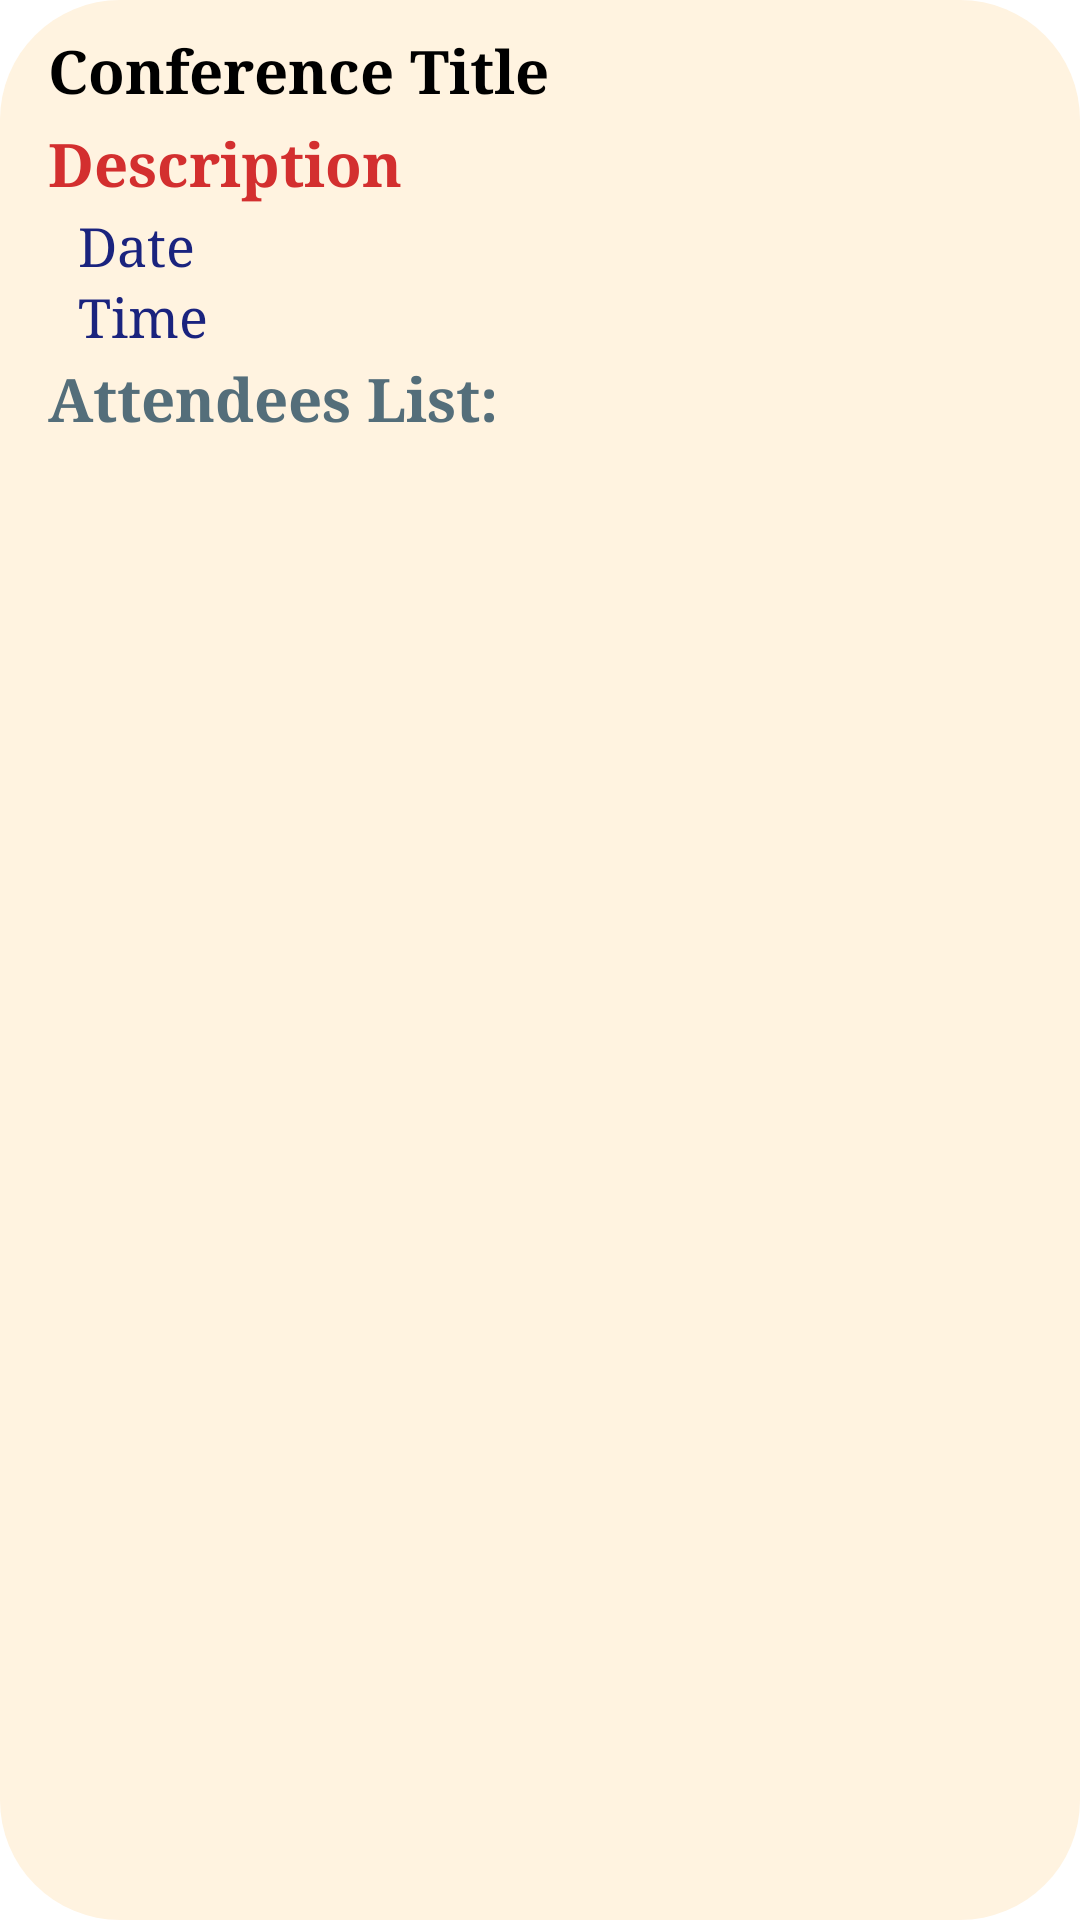

The Android layout XML behind this screen, and the referenced resources:
<!-- AndroidManifest.xml: application theme Theme.ConferenceTrackingApp -->
<!-- res/layout/each_saved_conference_layout.xml -->
<?xml version="1.0" encoding="utf-8"?>
<LinearLayout xmlns:android="http://schemas.android.com/apk/res/android"
    android:layout_height="wrap_content"
    android:layout_width="match_parent"
    android:orientation="vertical"
    android:paddingHorizontal="16dp"
    android:paddingVertical="8dp"
    android:layout_margin="10dp"
    android:background="@drawable/round_corners"
    >

    <TextView
        android:layout_width="wrap_content"
        android:layout_height="wrap_content"
        style="@style/TextAppearance.AppCompat.Medium"
        android:id="@+id/tvSavedConfTitle"
        android:layout_marginVertical="2dp"
        android:fontFamily="serif"
        android:text="Conference Title"
        android:textSize="20sp"
        android:textColor="#000000"
        android:textStyle="bold"
        android:visibility="visible"
        />




    <TextView
        android:layout_width="wrap_content"
        android:layout_height="wrap_content"
        style="@style/TextAppearance.AppCompat.Medium"
        android:id="@+id/tvSavedConfDescription"
        android:layout_marginVertical="2dp"
        android:fontFamily="serif"
        android:textSize="20sp"
        android:textColor="#D32F2F"
        android:textStyle="bold"
        android:text="Description"
        />

    <TextView
        android:layout_width="wrap_content"
        android:layout_height="wrap_content"
        android:id="@+id/tvSavedConfDate"
        style="@style/TextAppearance.AppCompat.Medium"
        android:fontFamily="serif"
        android:textSize="18sp"
        android:textColor="#1A237E"
        android:layout_marginLeft="10dp"
        android:visibility="visible"
        android:text="Date"
        />

    <LinearLayout
        android:layout_width="match_parent"
        android:layout_height="wrap_content"
        android:orientation="horizontal"
        >
        <TextView
            android:id="@+id/tvSavedConfTime"
            style="@style/TextAppearance.AppCompat.Medium"
            android:layout_width="wrap_content"
            android:layout_height="wrap_content"
            android:fontFamily="serif"
            android:textSize="18sp"
            android:textColor="#1A237E"
            android:layout_marginLeft="10dp"
            android:visibility="visible"
            android:text="Time"
            />

    </LinearLayout>

    <TextView
        android:layout_width="wrap_content"
        android:layout_height="wrap_content"
        style="@style/TextAppearance.AppCompat.Medium"
        android:id="@+id/tvSavedConfAttendees"
        android:layout_marginVertical="2dp"
        android:text="Attendees List:"
        android:fontFamily="serif"
        android:textSize="20sp"
        android:textColor="#546E7A"
        android:textStyle="bold"
        android:visibility="visible"
        />

</LinearLayout>
<!-- resources referenced by this layout -->
<resources>
  <!-- drawable round_corners (drawable) -->
  <?xml version="1.0" encoding="utf-8"?>
  <shape xmlns:android="http://schemas.android.com/apk/res/android">
      <corners android:radius="40dp"/>
  
      <solid android:color="#FFF3E0" />
  
  </shape>
  <style name="Theme.ConferenceTrackingApp" parent="Theme.MaterialComponents.DayNight.DarkActionBar">
          
          <item name="colorPrimary">@color/purple_500</item>
          <item name="colorPrimaryVariant">@color/purple_700</item>
          <item name="colorOnPrimary">@color/white</item>
          
          <item name="colorSecondary">@color/teal_200</item>
          <item name="colorSecondaryVariant">@color/teal_700</item>
          <item name="colorOnSecondary">@color/black</item>
          
          <item name="android:statusBarColor" tools:targetApi="l">?attr/colorPrimaryVariant</item>
          
      </style>
  <!-- not gathered from this repository: default colours our renderer supplied (Android Studio template values) -->
  <color name="purple_500">#FF6200EE</color>
  <color name="purple_700">#FF3700B3</color>
  <color name="teal_200">#FF03DAC5</color>
  <color name="teal_700">#FF018786</color>
  <color name="black">#FF000000</color>
  <color name="white">#FFFFFFFF</color>
</resources>
